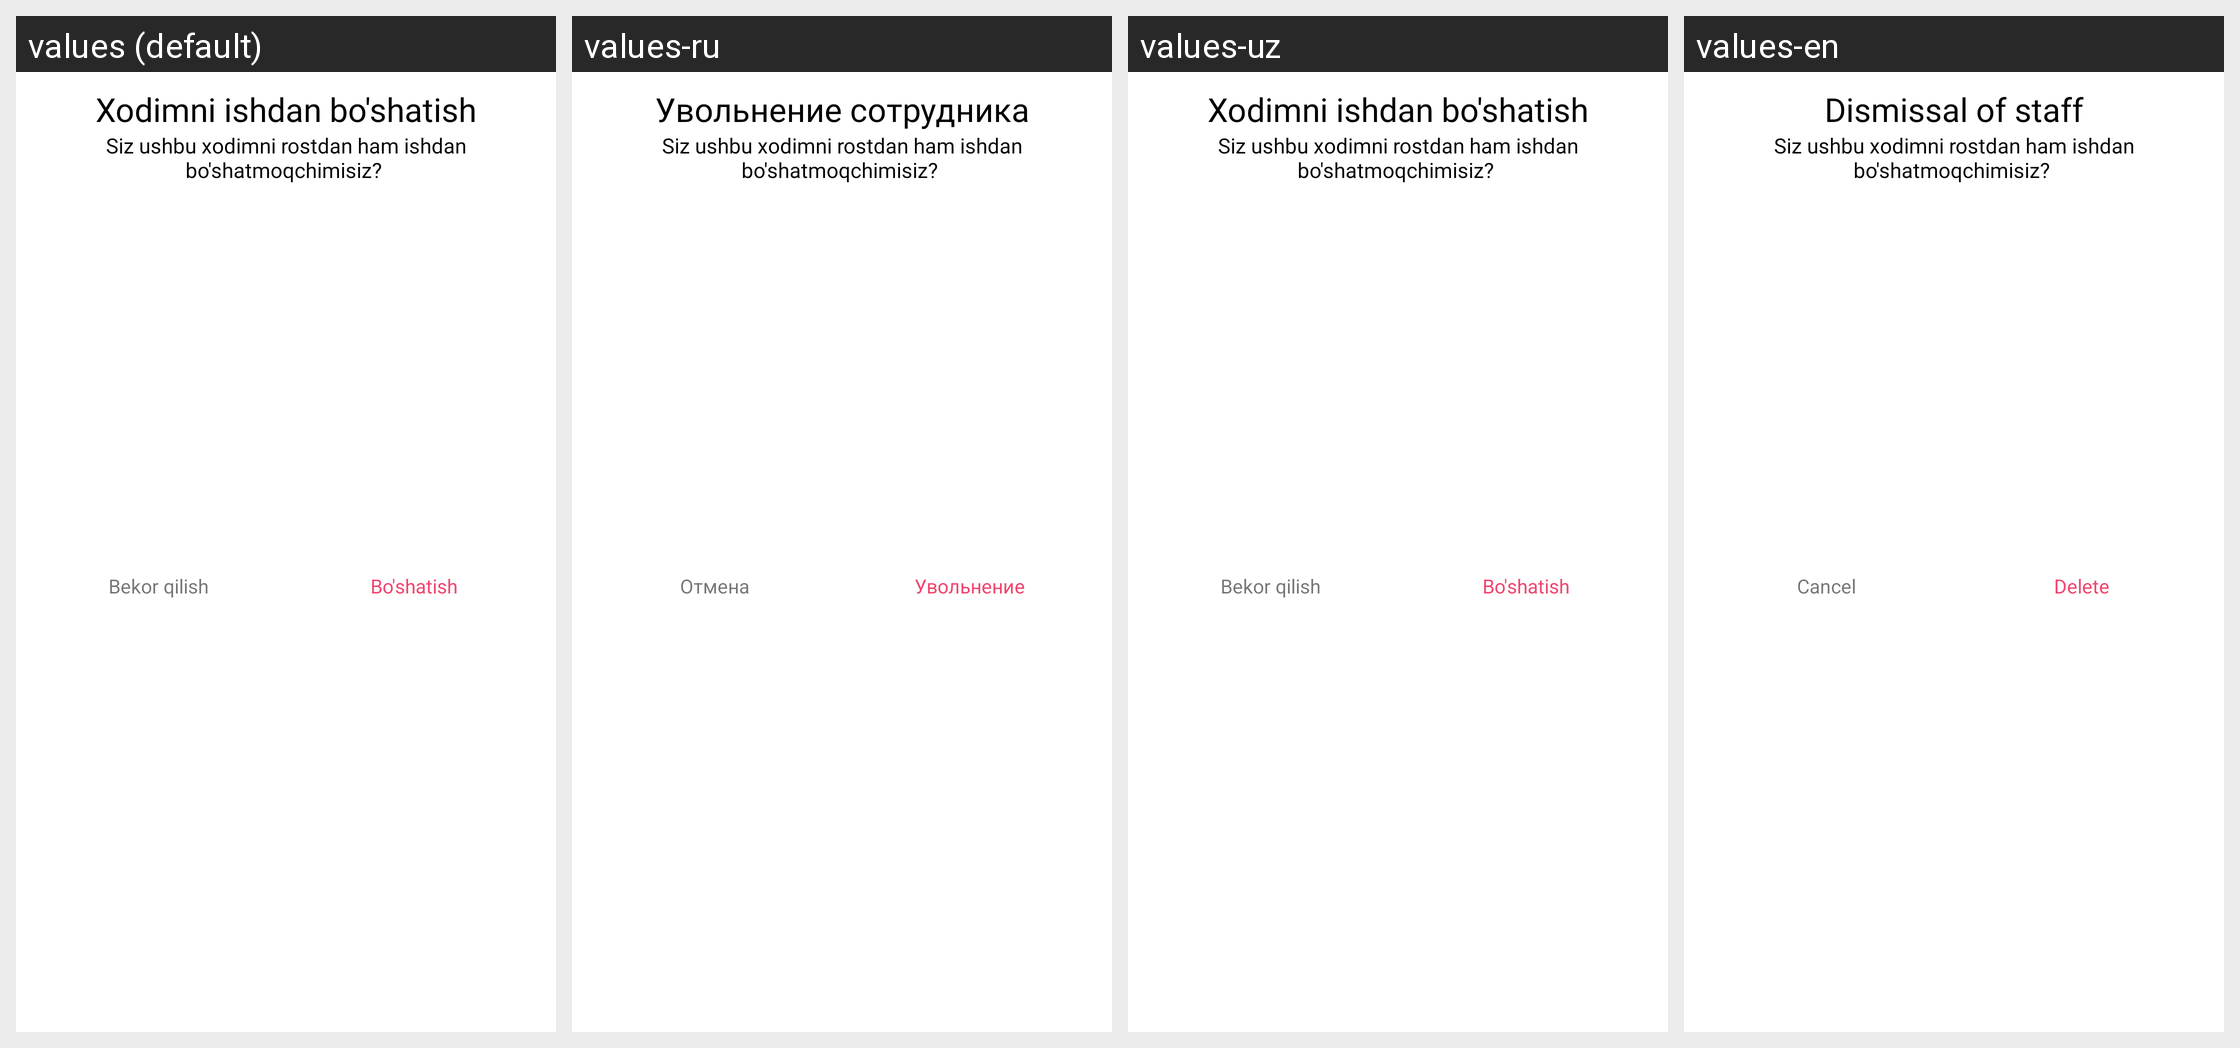

This grid shows one Android layout under several languages. Give, for every string resource on the screen, its name, the default text and each shown locale's text.
Android screen res/layout/dialog_delete_worker.xml rendered under 4 locales, left to right: values (default), values-ru, values-uz, values-en. Device: Nexus 5 (rendered at 1080×1920; each locale shown at half size, 540×960, under a caption strip naming it); theme Theme.ProjectManagement.
Strings drawn on this screen, with the default value and each locale's value (text and hints the layout hard-codes, and strings that could not be matched under every locale, appear in the picture but are not listed):

delete_staff_from_company
  values: Xodimni ishdan bo'shatish
  values-ru: Увольнение сотрудника
  values-uz: Xodimni ishdan bo'shatish
  values-en: Dismissal of staff

delete_ok
  values: Bo'shatish
  values-ru: Увольнение
  values-uz: Bo'shatish
  values-en: Delete

cancel__
  values: Bekor qilish
  values-ru: Отмена
  values-uz: Bekor qilish
  values-en: Cancel
